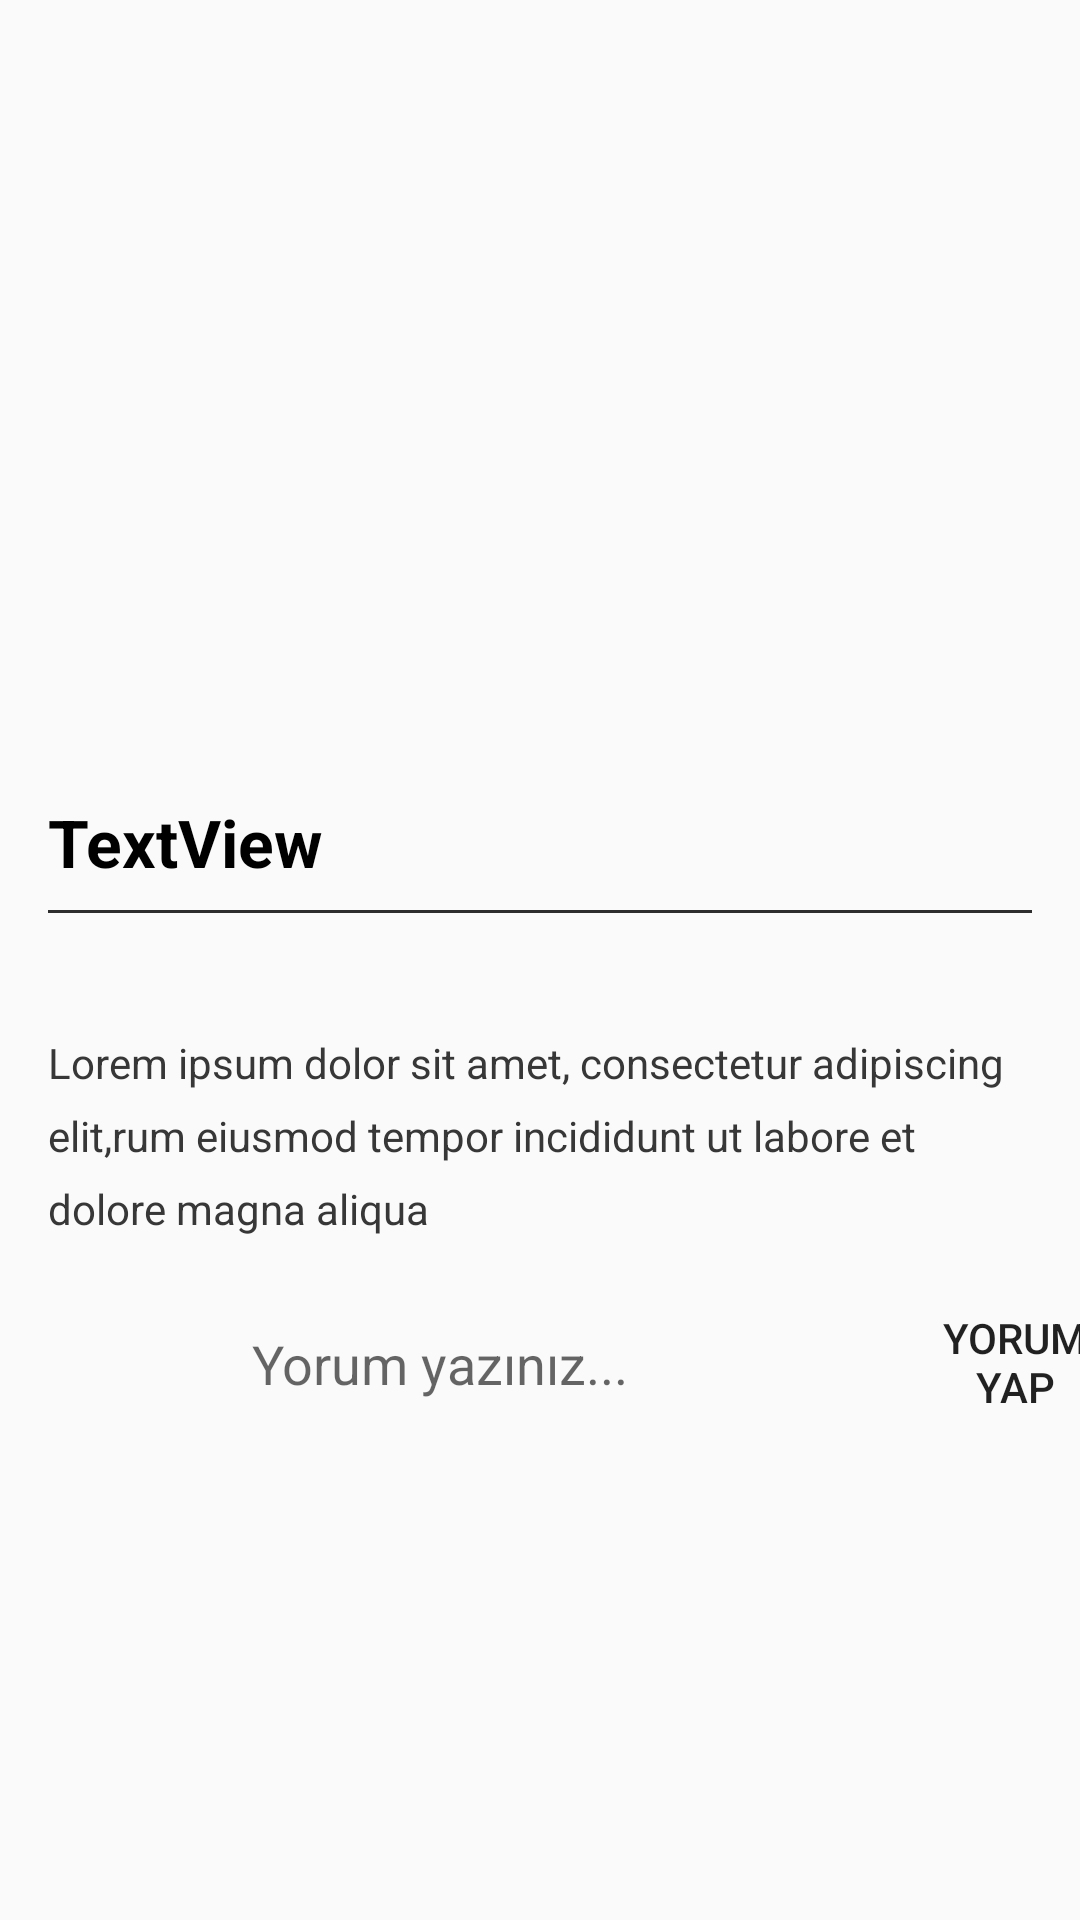

Layout XML and referenced resources for this Android screen:
<!-- AndroidManifest.xml: application theme AppTheme -->
<!-- res/layout/activity_post_detail.xml -->
<?xml version="1.0" encoding="utf-8"?>
<androidx.core.widget.NestedScrollView xmlns:android="http://schemas.android.com/apk/res/android"
    xmlns:app="http://schemas.android.com/apk/res-auto"
    xmlns:tools="http://schemas.android.com/tools"
    android:layout_width="match_parent"
    android:layout_height="match_parent"
    tools:context=".Activity.PostDetailActivity">
    <androidx.constraintlayout.widget.ConstraintLayout
        android:layout_width="match_parent"
        android:layout_height="match_parent">


        <ImageView
            android:id="@+id/post_detail_img"
            android:layout_width="0dp"
            android:layout_height="250dp"
            android:scaleType="centerCrop"
            app:layout_constraintEnd_toEndOf="parent"
            app:layout_constraintHorizontal_bias="0.0"
            app:layout_constraintStart_toStartOf="parent"
            app:layout_constraintTop_toTopOf="parent"
            app:srcCompat="@drawable/ic_launcher_background" />

        <TextView

            android:id="@+id/post_detail_title"
            android:layout_width="0dp"
            android:layout_height="wrap_content"
            android:layout_marginStart="16dp"
            android:layout_marginLeft="16dp"
            android:layout_marginTop="16dp"
            android:layout_marginEnd="16dp"
            android:layout_marginRight="16dp"
            android:lineSpacingExtra="4dp"
            android:text="TextView"
            android:textColor="@android:color/black"
            android:textSize="22sp"
            android:textStyle="bold"
            app:layout_constraintEnd_toEndOf="parent"
            app:layout_constraintStart_toStartOf="parent"
            app:layout_constraintTop_toBottomOf="@+id/post_detail_img" />

        <View
            android:background="#2e2e2e"
            android:id="@+id/view"
            android:layout_width="0dp"
            android:layout_height="1dp"
            android:layout_marginStart="16dp"
            android:layout_marginLeft="16dp"
            android:layout_marginTop="8dp"
            android:layout_marginEnd="16dp"
            android:layout_marginRight="16dp"
            app:layout_constraintEnd_toEndOf="parent"
            app:layout_constraintHorizontal_bias="0.0"
            app:layout_constraintStart_toStartOf="parent"
            app:layout_constraintTop_toBottomOf="@+id/post_detail_title" />

        <TextView
            android:textSize="12sp"
            android:id="@+id/post_detail_date_name"
            android:layout_width="wrap_content"
            android:layout_height="wrap_content"
            android:layout_marginStart="16dp"
            android:layout_marginLeft="16dp"
            android:layout_marginTop="8dp"
            android:layout_marginEnd="8dp"
            android:layout_marginRight="8dp"
            android:text=""
            app:layout_constraintEnd_toEndOf="parent"
            app:layout_constraintHorizontal_bias="0.0"
            app:layout_constraintStart_toStartOf="parent"
            app:layout_constraintTop_toBottomOf="@+id/view"
            tools:text="18 jan 2018 | by Arun Larrson " />

        <TextView

            android:textColor="#373737"
            android:lineSpacingExtra="8dp"
            android:id="@+id/post_detail_desc"
            android:layout_width="0dp"
            android:layout_height="wrap_content"
            android:layout_marginStart="16dp"
            android:layout_marginLeft="16dp"
            android:layout_marginTop="16dp"
            android:layout_marginEnd="16dp"
            android:layout_marginRight="16dp"
            android:text="Lorem ipsum dolor sit amet, consectetur adipiscing elit,rum eiusmod tempor incididunt ut labore et dolore magna aliqua"
            app:layout_constraintEnd_toEndOf="parent"
            app:layout_constraintStart_toStartOf="parent"
            app:layout_constraintTop_toBottomOf="@+id/post_detail_date_name" />

        <ImageView
            android:id="@+id/post_detail_currentuser_img"
            android:layout_width="36dp"
            android:layout_height="36dp"
            android:layout_marginStart="32dp"
            android:layout_marginLeft="32dp"
            android:layout_marginTop="24dp"
            app:layout_constraintStart_toStartOf="parent"
            app:layout_constraintTop_toBottomOf="@+id/post_detail_desc"
            tools:srcCompat="@tools:sample/avatars" />

        <EditText

            android:hint="Yorum yazınız..."
            android:background="@drawable/edittext_button_style_rounded"
            android:id="@+id/post_detail_comment"
            android:layout_width="wrap_content"
            android:layout_height="wrap_content"
            android:layout_marginStart="16dp"
            android:layout_marginLeft="16dp"
            android:ems="10"
            android:inputType="textPersonName"
            app:layout_constraintBottom_toBottomOf="@+id/post_detail_currentuser_img"
            app:layout_constraintStart_toEndOf="@+id/post_detail_currentuser_img"
            app:layout_constraintTop_toTopOf="@+id/post_detail_currentuser_img" />

        <Button
            android:id="@+id/post_detail_add_comment_btn"
            android:layout_width="73dp"
            android:layout_height="wrap_content"
            android:layout_marginStart="8dp"
            android:layout_marginLeft="8dp"
            android:layout_marginEnd="8dp"
            android:layout_marginRight="8dp"
            android:background="@drawable/edittext_button_style_rounded"
            android:text="Yorum yap"
            app:layout_constraintBottom_toBottomOf="@+id/post_detail_comment"
            app:layout_constraintEnd_toEndOf="parent"
            app:layout_constraintHorizontal_bias="0.0"
            app:layout_constraintStart_toEndOf="@+id/post_detail_comment"
            app:layout_constraintTop_toTopOf="@+id/post_detail_comment"
            app:layout_constraintVertical_bias="0.529" />

        <ImageView
            android:id="@+id/post_detail_user_img"
            android:layout_width="20dp"
            android:layout_height="20dp"
            android:layout_marginStart="8dp"
            android:layout_marginLeft="8dp"
            app:layout_constraintBottom_toBottomOf="@+id/post_detail_date_name"
            app:layout_constraintStart_toEndOf="@+id/post_detail_date_name"
            app:layout_constraintTop_toTopOf="@+id/post_detail_date_name"
            tools:srcCompat="@tools:sample/avatars" />

        <androidx.recyclerview.widget.RecyclerView
            android:id="@+id/rv_comment"
            android:layout_width="0dp"
            android:layout_height="wrap_content"
            android:layout_marginTop="16dp"
            app:layout_constraintEnd_toEndOf="parent"
            app:layout_constraintStart_toStartOf="parent"
            app:layout_constraintTop_toBottomOf="@+id/post_detail_comment" />

    </androidx.constraintlayout.widget.ConstraintLayout>


</androidx.core.widget.NestedScrollView>
<!-- resources referenced by this layout -->
<resources>
  <style name="AppTheme" parent="Theme.AppCompat.Light.DarkActionBar">
          
          <item name="colorPrimary">@color/colorPurple</item>
          <item name="colorPrimaryDark">@color/colorPrimaryDark</item>
          <item name="colorAccent">@color/colorPurple</item>
      </style>
  <color name="colorPurple">#5B66A3</color>
  <color name="colorPrimaryDark">#3700B3</color>
</resources>
